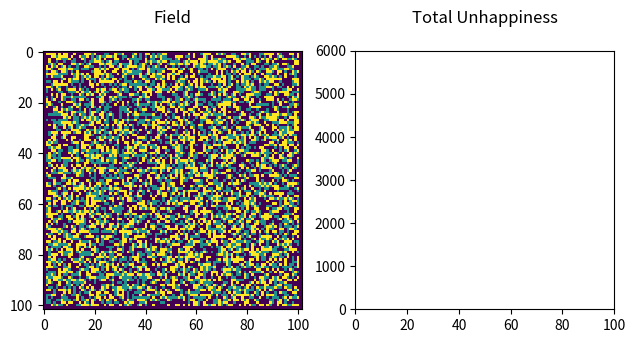

Here is the Python script that generated this plot:
# -*- coding: utf-8 -*-
"""

[redacted]
"""

import numpy as np 
from math import floor
from collections import Counter
import matplotlib.pyplot as plt  
import matplotlib.animation as animation 

'''
If using this script in an .ipynb import:
    from IPython.display import HTML

and uncomment the following line in the run_animation function:
    ani = HTML(ani.to_jshtml())
'''


class Agent:
    def __init__(self, membership, numTeams, utility_function, i=0, j=0):
       self.team = membership
       self.utility_function = utility_function
       self.unhappy = False
       self.color = membership/numTeams
       self.i = i
       self.j = j


def initAgents(agent_list,demographic):
    numTeams = len(demographic)
    for key,value in demographic.items():
        for _ in range(value['population']):
            agent_list.append(Agent(key,numTeams,value['utility function']))
    return agent_list


def placeAgents(agents,grid,gridSize,):
    open_cells = np.argwhere(grid[1:gridSize+1,1:gridSize+1]==0)
    for agent in agents:
        # select a random opening o and get coordinates
        o = np.random.randint(0,len(open_cells))
        i = open_cells[o][0]+1    # index correction
        j = open_cells[o][1]+1    # from argwhere shift
        # migrate agent to cell (i,j)
        agent.i = i
        agent.j = j
        grid[i,j] = agent.color
        # remove opening from list of openings
        open_cells = np.delete(open_cells,o,0)
    return [agents,grid]


def checkHappy(agents,grid,nbrhd=3):
    '''
    This function returns the count of unhappy agents.
    It mutates agents by taking the agent list and corresponding 
    grid state and updates the happiness attribute of each agent 
    instance based on the neighborhood N x N size.
    '''
    unhappy_agent_count = 0
    dim = floor(nbrhd/2) # The length of the neighborhood in each direction
    for agent in agents:
        neighbors_list = []
        i = agent.i
        j = agent.j
        try:
            # Gather a list of the agent's neighbors
            for m in range(int(i-dim),int(i+dim+1)):
                for n in range(int(j-dim),int(j+dim+1)):
                    neighbors_list.append(grid[m,n])
            # Tally: a dictionary of types and counts of neighbors
            tally = Counter(neighbors_list)
            # Check tally against agent's utility function
            if(agent.utility_function(tally,agent)):
                agent.unhappy = False
            else:
                agent.unhappy = True
                unhappy_agent_count += 1
        except IndexError:
            agent.unhappy = True
            unhappy_agent_count += 1
    return unhappy_agent_count


def update(frameNum,grid,gridSize,agents,x,y,nbrhd=3,img=None,line=None):  
    # copy grid since we require 8 neighbors  
    # for calculation and we go line by line  
    newGrid = np.zeros([gridSize+2,gridSize+2]) 
    # find the list of open cells
    open_cells = np.argwhere(grid[1:gridSize+1,1:gridSize+1]==0)
    for agent in agents:
        if(agent.unhappy and len(open_cells)>0):
            # select a random opening and move
            o = np.random.randint(0,len(open_cells))
            i = open_cells[o][0]+1    # index correction
            j = open_cells[o][1]+1    # from argwhere shift
            agent.i = i
            agent.j = j
            # delete the opening from list
            open = np.delete(open_cells,o,0)
        newGrid[agent.i,agent.j] = agent.color
        
    # check for unhappy agents
    n = checkHappy(agents,newGrid,nbrhd)
    # update data 
    if img: img.set_data(newGrid) 
    grid[:] = newGrid[:] 

    x.append(frameNum)
    y.append(n)
    if line: line.set_data(x,y)
    return img, x, y, line

#run single trial with animation
def run_animation(demographic=None,gridSize=100,frames=50,nbrhd=3,filename='test'):
    demographics = demographic or {
        1:{'population':5000,'tolerance':0.3},
        2:{'population':1000,'tolerance':0.3}}

    #initialize grid
    grid = np.zeros([gridSize+2,gridSize+2])

    #instantiate agents
    agents = []
    agents = initAgents(agents,demographics)

    #place agents
    [agents,grid]= placeAgents(agents,grid,gridSize)
    #data collection
    x,y =[],[]
    # set up animation 
    fig, (ax1,ax2) = plt.subplots(1,2) 
    fig.tight_layout(h_pad=4)
    img = ax1.imshow(grid, interpolation='nearest') 
    line, = ax2.plot([], [], lw=3)
    height = sum([demo['population'] for demo in demographics.values()])
    width = frames
    ax2.set(xlim=(0,width), ylim=(0,height), aspect=width/height)
    #ax2.set_yscale('log')
    ax1.set_title('Field', pad=20)
    ax2.set_title('Total Unhappiness', pad=20)
    ani = animation.FuncAnimation(fig,update,
                                fargs=(grid,gridSize,agents,x,y,nbrhd,img,line,), 
                                frames = frames, 
                                interval=100, 
                                repeat_delay = 9000)  
    # ani = HTML(ani.to_jshtml())
    '''
    # Uncomment to save the figure as an image
    extent = ax1.get_window_extent().transformed(fig.dpi_scale_trans.inverted())
    fig.savefig('images/{}.png'.format(filename), bbox_inches=extent.expanded(1.22,1.15).translated(-0.17,-0.1))
    '''
    return ani


'''
EXAMPLE USE
'''


parameters = {
    1:{
    'population':3000,
    'utility function': lambda t,agent : (t[agent.color]-1)/8 > 0.3}, 
    # Agent is happy if more than 30% of 8 neighbors is the same
    2:{
    'population':3000,
    'utility function': lambda t,agent : (t[agent.color]-1)/8 > 0.3}
}

ani = run_animation(parameters, filename='filename',gridSize=100,frames=100,nbrhd=3)
plt.show()